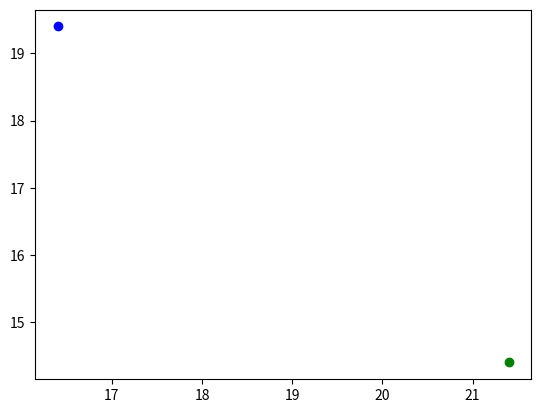

This chart was generated by the following Python code:

import numpy as np
def rnd_map(size, n_obs):
    # Génère une matrice de taille size * size contenant n_obs obstacles.
    from random import random
    obs = np.zeros((size,size))
    
    for oi in range(n_obs):
        xl = min(size - 1, int(random()*size))
        xh = min(size - 1, xl + max(1, int(random()*size/3)))
        yl = min(size - 1, int(random()*size))
        yh = min(size - 1, yl + max(1, int(random()*size/3)))
        obs[xl:xh, yl:yh] = 1
            
    return obs


def rnd_point(shape):
    # Génère un point au hasard dans les limites définies par shape.
    # Retourne un tuple (x,y)
    from random import random
    w = shape[0]
    h = shape[1]
    x = int(random()*w)
    y = int(random()*h)
    return (x,y)

def rnd_task(obs_map):
    # Génère deux points au hasard (start, goal) dans des cases vides de la carte obs_map.
    # Retourne le tuple (start, goal)
    start = rnd_point(obs_map.shape)
    # On répète si on tombe sur autre chose qu'une case vide :
    while (obs_map[start] != 0):
        start = rnd_point(obs_map.shape)
    # Même chose pour l'objectif :
    goal = rnd_point(obs_map.shape)
    while (obs_map[goal] != 0):
        goal = rnd_point(obs_map.shape)
    return (start, goal)


def draw_map(obs_map, start, goal):
    import matplotlib.pyplot as plt
    # NOTE : Le système de coordonnées est inversé pour le "scatter plot" :
    (s_y, s_x) = start
    (g_y, g_x) = goal
    plt.scatter(x=s_x+0.4, y=s_y+0.4, color="blue")
    plt.scatter(x=g_x+0.4, y=g_y+0.4, color="green")


def main():
    # rospy.init_node('blob_Planning')
    # blob_planning = Blob_planning()
    # rospy.spin()
    obs_map = rnd_map(32, 8)
    (m_start, m_goal) = rnd_task(obs_map)
    draw_map(obs_map, m_start, m_goal)
    print("On cherche le trajet de %s à %s."%(str(m_start), str(m_goal)))

if __name__ == '__main__':
    # try:
    #     main()
    # except rospy.ROSInterruptException:
    #     pass
    main()